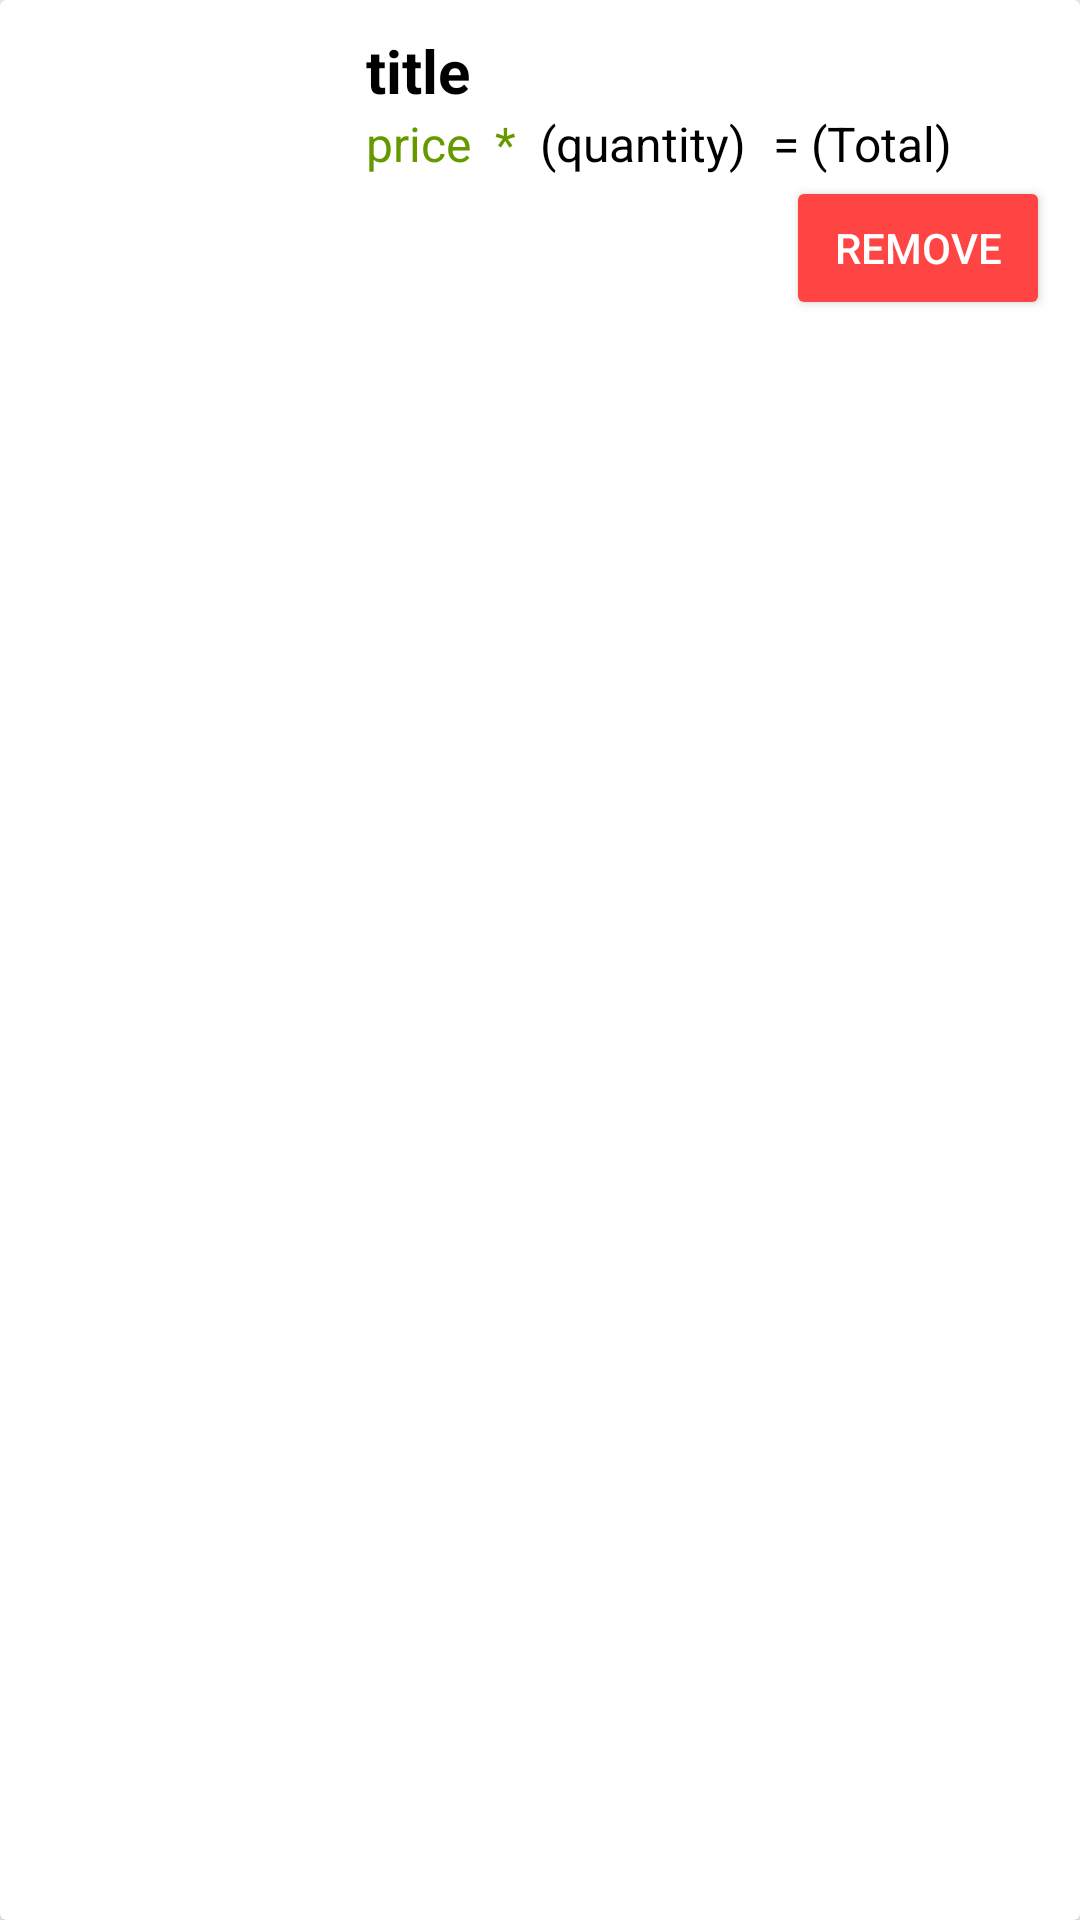

This screen was rendered from an Android layout file. Write that file and the resources it references.
<!-- AndroidManifest.xml: application theme Theme.MADAssessment4 -->
<!-- res/layout/cart_item_layout.xml -->
<?xml version="1.0" encoding="utf-8"?>
<androidx.cardview.widget.CardView xmlns:android="http://schemas.android.com/apk/res/android"
    android:layout_width="match_parent"
    android:layout_height="wrap_content"
    xmlns:app="http://schemas.android.com/apk/res-auto"
    android:layout_margin="8dp"
    android:elevation="4dp"
    app:contentPadding="10dp"
    android:padding="12dp">

    <LinearLayout
        android:layout_width="match_parent"
        android:layout_height="wrap_content"
        android:orientation="horizontal">

        
        <ImageView
            android:id="@+id/ivItem"
            android:layout_width="100dp"
            android:layout_height="100dp"
            android:scaleType="centerCrop"
            android:src="@drawable/image_placeholder"
            android:layout_marginEnd="12dp"/>

        
        <LinearLayout
            android:layout_width="0dp"
            android:layout_height="wrap_content"
            android:layout_weight="1"
            android:orientation="vertical">

            
            <TextView
                android:id="@+id/tvItemName"
                android:text="title"
                android:layout_width="match_parent"
                android:layout_height="wrap_content"
                android:textSize="20sp"
                android:textColor="@android:color/black"
                android:textStyle="bold"/>

            
            <LinearLayout
                android:layout_width="match_parent"
                android:layout_height="wrap_content"
                android:orientation="horizontal"
                android:gravity="center_vertical">

                <TextView
                    android:id="@+id/tvPrice"
                    android:layout_width="wrap_content"
                    android:layout_height="wrap_content"
                    android:textSize="16sp"
                    android:text="price  *"
                    android:textColor="@android:color/holo_green_dark"
                    android:layout_marginEnd="8dp"/>

                <TextView
                    android:id="@+id/tvQuantity"
                    android:text="(quantity)"
                    android:layout_width="wrap_content"
                    android:layout_height="wrap_content"
                    android:textSize="16sp"
                    android:textColor="@android:color/black"/>

                <TextView
                    android:id="@+id/tvTotal"
                    android:text="= (Total)"
                    android:layout_width="wrap_content"
                    android:layout_height="wrap_content"
                    android:textSize="16sp"
                    android:layout_marginStart="9dp"
                    android:textColor="@android:color/black"/>

            </LinearLayout>

            
            <Button
                android:id="@+id/buttonRemoveCartItem"
                android:layout_width="wrap_content"
                android:layout_height="wrap_content"
                android:text="Remove"
                android:textColor="@android:color/white"
                android:backgroundTint="@android:color/holo_red_light"
                android:layout_gravity="end"
                android:paddingStart="16dp"
                android:paddingEnd="16dp"
                android:paddingTop="8dp"
                android:paddingBottom="8dp" />

        </LinearLayout>

    </LinearLayout>

</androidx.cardview.widget.CardView>
<!-- resources referenced by this layout -->
<resources>
  <style name="Theme.MADAssessment4" parent="Base.Theme.MADAssessment4" />
  <style name="Base.Theme.MADAssessment4" parent="Theme.Material3.DayNight.NoActionBar">
          
           <item name="colorPrimary">@color/primaryColor</item>
      </style>
  <color name="primaryColor">#FF9800</color>
</resources>
